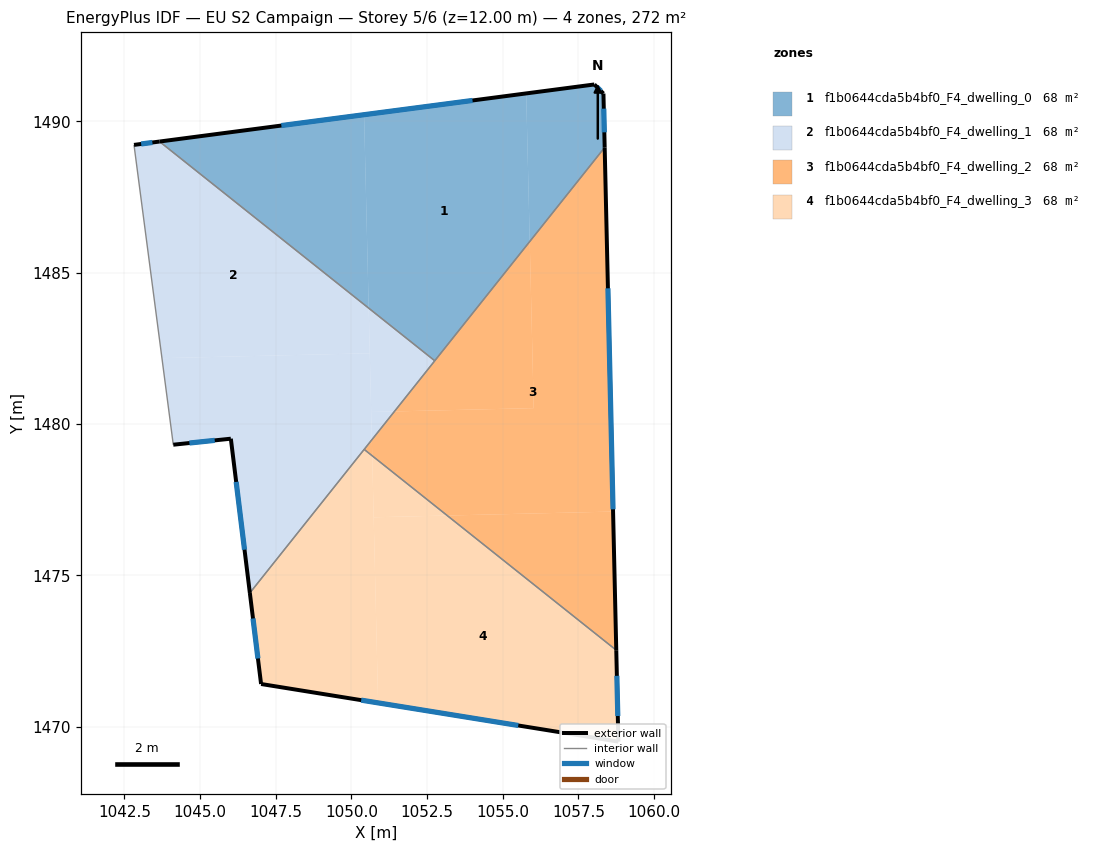
=== STOREY PLAN SPEC (per zone: floor XY polygon, exterior-wall plan segments, windows/doors) ===
zone 1: f1b0644cda5b4bf0_F4_dwelling_0  (67.9 m²)
  floor: (1055.78, 1490.92) (1055.89, 1486.03) (1052.76, 1482.09) (1050.57, 1483.83) (1050.42, 1490.22)
  floor: (1050.42, 1490.22) (1050.57, 1483.83) (1043.66, 1489.33)
  floor: (1058.33, 1490.92) (1058.37, 1489.14) (1055.89, 1486.03) (1055.78, 1490.92) (1058.03, 1491.22)
  exterior wall: (1058.33, 1490.92) – (1058.03, 1491.22)  [0.4 m]
    window: (1058.24, 1491.00) – (1058.11, 1491.13)  [0.2 m²]
  exterior wall: (1058.37, 1489.14) – (1058.33, 1490.92)  [1.8 m]
    window: (1058.36, 1489.64) – (1058.34, 1490.42)  [1.0 m²]
  exterior wall: (1058.03, 1491.22) – (1043.66, 1489.33)  [14.5 m]
    window: (1054.00, 1490.69) – (1047.69, 1489.86)  [8.4 m²]
  interior walls: 2
zone 2: f1b0644cda5b4bf0_F4_dwelling_1  (67.9 m²)
  floor: (1051.42, 1480.41) (1050.68, 1479.48) (1050.65, 1480.39)
  floor: (1052.76, 1482.09) (1051.42, 1480.41) (1050.65, 1480.39) (1050.57, 1483.83)
  floor: (1050.61, 1482.33) (1050.68, 1479.48) (1046.65, 1474.42) (1046.02, 1479.51) (1044.11, 1479.31) (1043.74, 1482.17)
  floor: (1050.57, 1483.83) (1050.61, 1482.33) (1043.74, 1482.17) (1042.82, 1489.22) (1043.66, 1489.33)
  exterior wall: (1046.02, 1479.51) – (1046.65, 1474.42)  [5.1 m]
    window: (1046.19, 1478.08) – (1046.47, 1475.84)  [3.0 m²]
  exterior wall: (1044.11, 1479.31) – (1046.02, 1479.51)  [1.9 m]
    window: (1044.65, 1479.37) – (1045.48, 1479.46)  [1.1 m²]
  exterior wall: (1043.66, 1489.33) – (1042.82, 1489.22)  [0.9 m]
    window: (1043.42, 1489.30) – (1043.05, 1489.25)  [0.5 m²]
  interior walls: 4
zone 3: f1b0644cda5b4bf0_F4_dwelling_2  (67.9 m²)
  floor: (1058.37, 1489.14) (1058.65, 1477.10) (1053.17, 1476.97) (1050.69, 1478.95) (1050.68, 1479.48) (1051.42, 1480.41) (1056.03, 1480.52) (1055.89, 1486.03)
  floor: (1055.89, 1486.03) (1056.03, 1480.52) (1051.42, 1480.41)
  floor: (1050.68, 1479.48) (1050.69, 1478.95) (1050.42, 1479.16)
  floor: (1058.65, 1477.10) (1058.75, 1472.52) (1053.17, 1476.97)
  exterior wall: (1058.75, 1472.52) – (1058.37, 1489.14)  [16.6 m]
    window: (1058.65, 1477.18) – (1058.48, 1484.48)  [9.6 m²]
  interior walls: 3
zone 4: f1b0644cda5b4bf0_F4_dwelling_3  (67.9 m²)
  floor: (1050.69, 1478.95) (1050.88, 1470.78) (1047.02, 1471.41) (1046.65, 1474.42) (1050.42, 1479.16)
  floor: (1058.75, 1472.52) (1058.82, 1469.50) (1050.88, 1470.78) (1050.74, 1476.92) (1053.17, 1476.97)
  floor: (1053.17, 1476.97) (1050.74, 1476.92) (1050.69, 1478.95)
  exterior wall: (1058.82, 1469.50) – (1058.75, 1472.52)  [3.0 m]
    window: (1058.80, 1470.35) – (1058.77, 1471.68)  [1.8 m²]
  exterior wall: (1047.02, 1471.41) – (1058.82, 1469.50)  [12.0 m]
    window: (1050.32, 1470.87) – (1055.51, 1470.04)  [6.9 m²]
  exterior wall: (1046.65, 1474.42) – (1047.02, 1471.41)  [3.0 m]
    window: (1046.75, 1473.57) – (1046.91, 1472.25)  [1.8 m²]
  interior walls: 2

=== DERIVED (storey summary) ===
Building: EU S2 Campaign
Storey: 5 of 6  (floor level z = 12.00 m)
Storey gross floor area: 271.7 m²
Zones on this storey: 4
  - f1b0644cda5b4bf0_F4_dwelling_0: floor 67.9 m²; exterior wall 16.7 m (50.1 m²); 3 window(s) 9.7 m²; WWR 19.3%
  - f1b0644cda5b4bf0_F4_dwelling_1: floor 67.9 m²; exterior wall 7.9 m (23.7 m²); 3 window(s) 4.6 m²; WWR 19.3%
  - f1b0644cda5b4bf0_F4_dwelling_2: floor 67.9 m²; exterior wall 16.6 m (49.9 m²); 1 window(s) 9.6 m²; WWR 19.3%
  - f1b0644cda5b4bf0_F4_dwelling_3: floor 67.9 m²; exterior wall 18.0 m (54.0 m²); 3 window(s) 10.4 m²; WWR 19.3%
Zone adjacency (shared interzone walls):
  - f1b0644cda5b4bf0_F4_dwelling_0 ↔ f1b0644cda5b4bf0_F4_dwelling_1
  - f1b0644cda5b4bf0_F4_dwelling_0 ↔ f1b0644cda5b4bf0_F4_dwelling_2
  - f1b0644cda5b4bf0_F4_dwelling_1 ↔ f1b0644cda5b4bf0_F4_dwelling_2
  - f1b0644cda5b4bf0_F4_dwelling_1 ↔ f1b0644cda5b4bf0_F4_dwelling_3
  - f1b0644cda5b4bf0_F4_dwelling_2 ↔ f1b0644cda5b4bf0_F4_dwelling_3